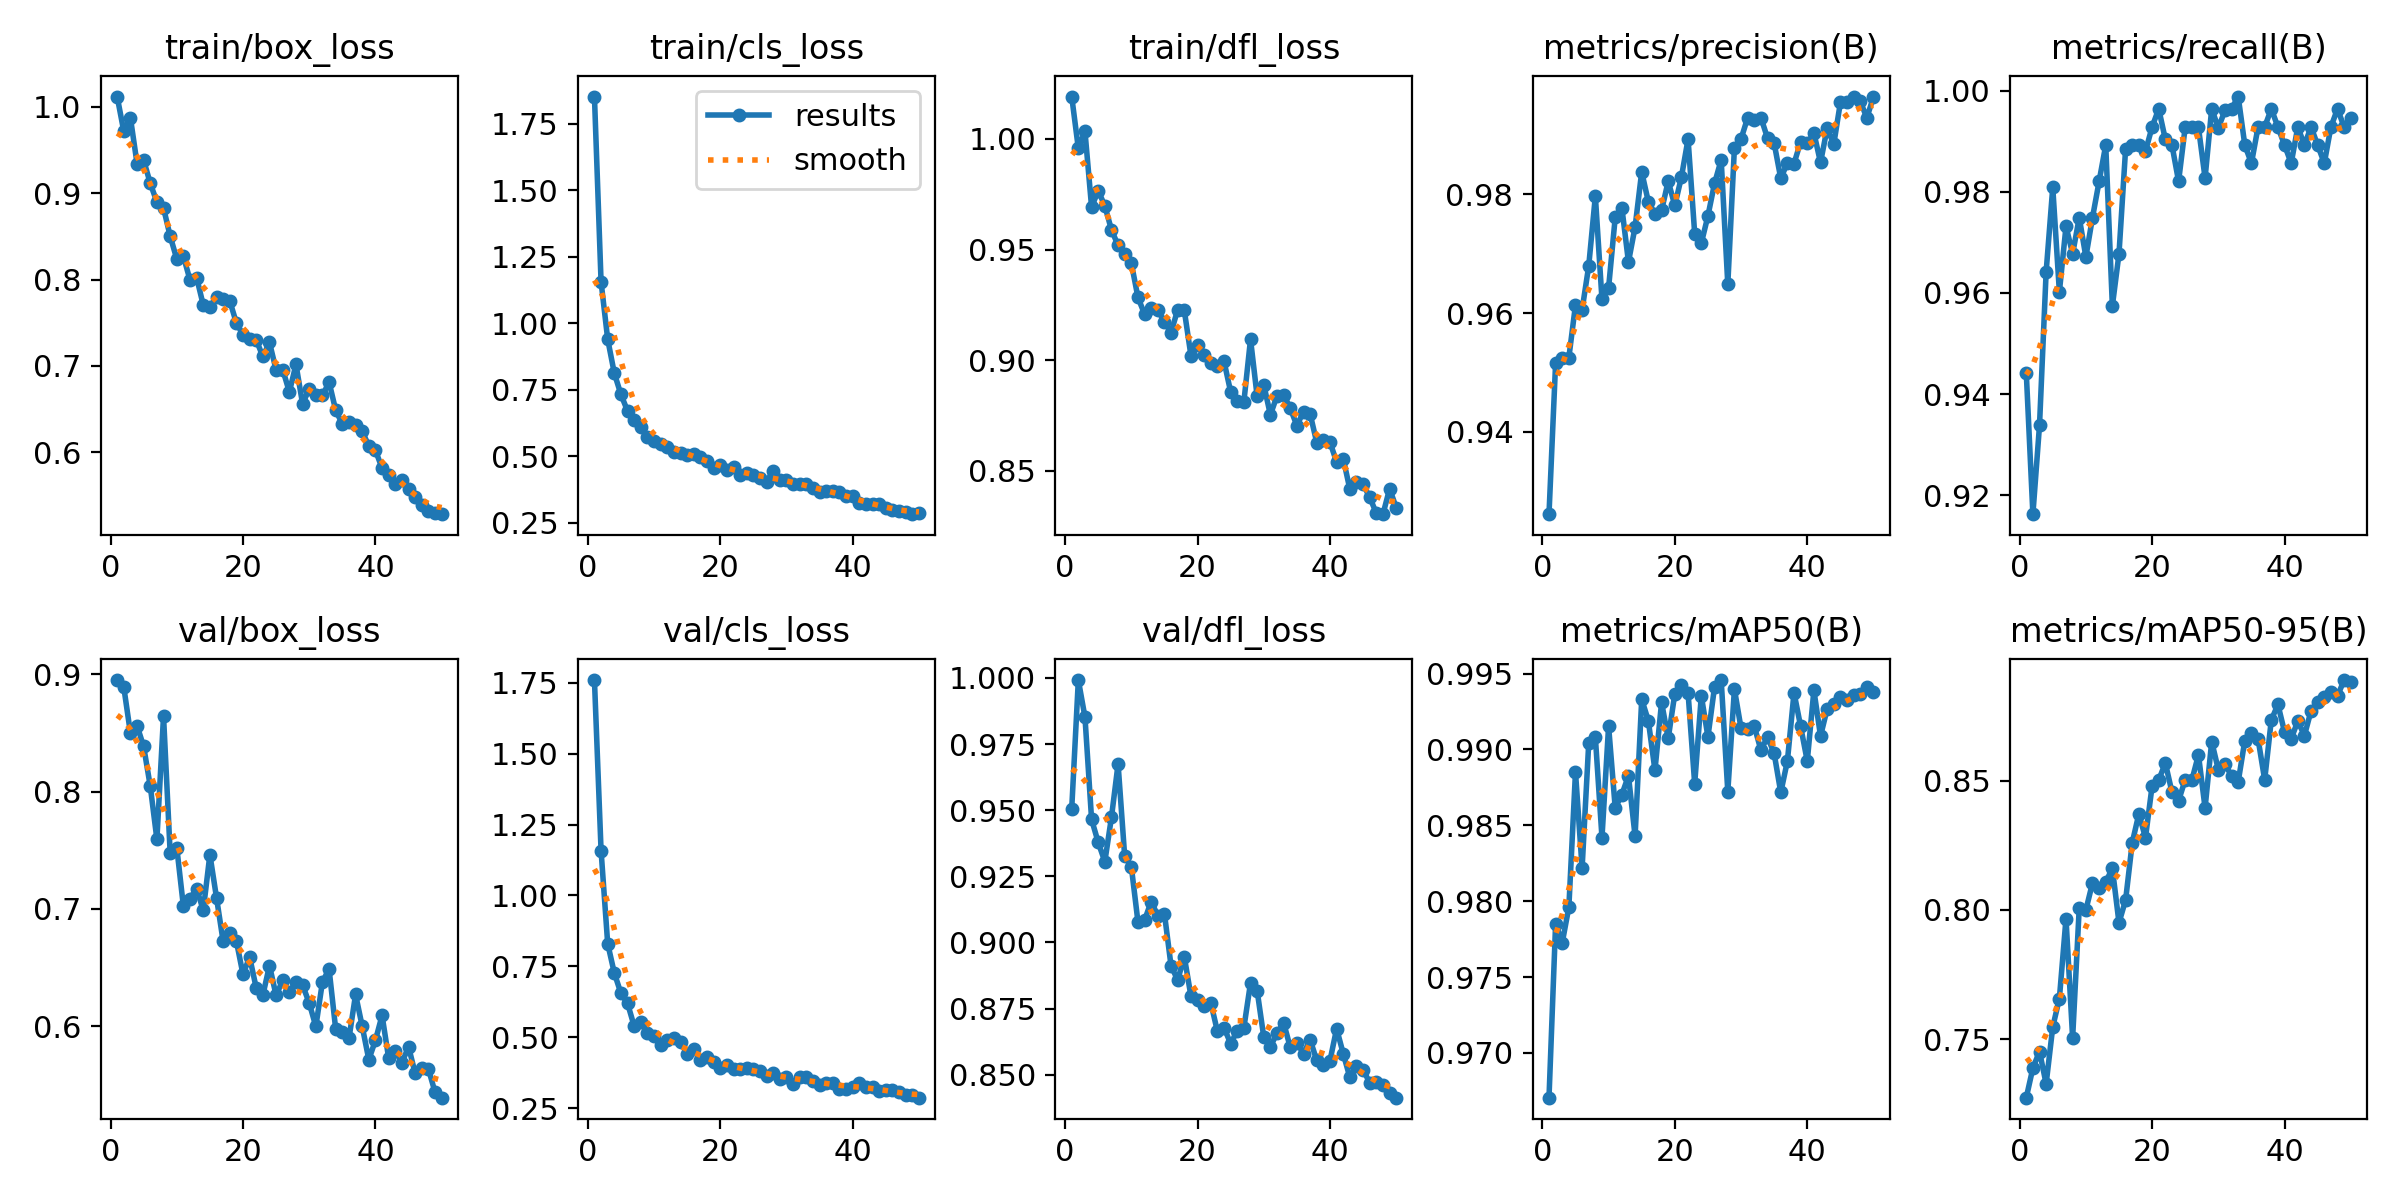

Data behind this chart, as committed beside it:
epoch, time, train/box_loss, train/cls_loss, train/dfl_loss, metrics/precision(B), metrics/recall(B), metrics/mAP50(B), metrics/mAP50-95(B), val/box_loss, val/cls_loss, val/dfl_loss, lr/pg0, lr/pg1, lr/pg2
1, 273.2, 1.012, 1.853, 1.019, 0.9262, 0.9442, 0.967, 0.7273, 0.895, 1.76, 0.9506, 0.0006619, 0.0006619, 0.0006619
2, 439.5, 0.9715, 1.156, 0.9956, 0.9516, 0.9163, 0.9785, 0.7388, 0.889, 1.158, 0.9992, 0.001302, 0.001302, 0.001302
3, 596.7, 0.9872, 0.9409, 1.003, 0.9525, 0.9338, 0.9773, 0.7452, 0.8499, 0.8303, 0.9852, 0.001916, 0.001916, 0.001916
4, 751, 0.9343, 0.8127, 0.9691, 0.9525, 0.9642, 0.9796, 0.7327, 0.8561, 0.7267, 0.9465, 0.001881, 0.001881, 0.001881
5, 913.7, 0.9381, 0.733, 0.9766, 0.9614, 0.9809, 0.9885, 0.7547, 0.8384, 0.6552, 0.9378, 0.001842, 0.001842, 0.001842
6, 1070, 0.9113, 0.6707, 0.9697, 0.9606, 0.9602, 0.9822, 0.7657, 0.8045, 0.6196, 0.9305, 0.001802, 0.001802, 0.001802
7, 1225, 0.8897, 0.6375, 0.9589, 0.9679, 0.9732, 0.9904, 0.7966, 0.7593, 0.5393, 0.9473, 0.001762, 0.001762, 0.001762
8, 1382, 0.8828, 0.6105, 0.9519, 0.9797, 0.9677, 0.9908, 0.7504, 0.8644, 0.5534, 0.9675, 0.001723, 0.001723, 0.001723
9, 1546, 0.8503, 0.574, 0.9479, 0.9623, 0.9749, 0.9842, 0.8008, 0.748, 0.5138, 0.9325, 0.001683, 0.001683, 0.001683
10, 1697, 0.8238, 0.5589, 0.9439, 0.9643, 0.9671, 0.9915, 0.7999, 0.7523, 0.5051, 0.9287, 0.001644, 0.001644, 0.001644
11, 1852, 0.8269, 0.5478, 0.9284, 0.9761, 0.9749, 0.9861, 0.8104, 0.7022, 0.4719, 0.9078, 0.001604, 0.001604, 0.001604
12, 2006, 0.7994, 0.5356, 0.9208, 0.9777, 0.9821, 0.987, 0.8086, 0.7088, 0.4895, 0.9084, 0.001564, 0.001564, 0.001564
13, 2168, 0.8023, 0.5185, 0.9237, 0.9686, 0.9892, 0.9883, 0.8108, 0.7174, 0.4962, 0.9155, 0.001525, 0.001525, 0.001525
14, 2322, 0.7704, 0.5127, 0.9225, 0.9745, 0.9574, 0.9843, 0.816, 0.6987, 0.4852, 0.9101, 0.001485, 0.001485, 0.001485
15, 2477, 0.7683, 0.5058, 0.9174, 0.9838, 0.9677, 0.9933, 0.795, 0.7463, 0.4411, 0.9108, 0.001446, 0.001446, 0.001446
16, 2631, 0.7801, 0.5083, 0.9124, 0.9787, 0.9885, 0.9919, 0.8038, 0.7096, 0.4593, 0.8911, 0.001406, 0.001406, 0.001406
17, 2792, 0.7775, 0.4985, 0.9229, 0.9767, 0.9892, 0.9886, 0.8259, 0.6724, 0.4193, 0.8858, 0.001366, 0.001366, 0.001366
18, 2945, 0.7754, 0.4831, 0.9225, 0.9772, 0.9892, 0.9931, 0.8371, 0.6797, 0.4292, 0.8946, 0.001327, 0.001327, 0.001327
19, 3099, 0.7497, 0.4566, 0.9021, 0.9822, 0.988, 0.9907, 0.8279, 0.6726, 0.4136, 0.8797, 0.001287, 0.001287, 0.001287
20, 3254, 0.7361, 0.4677, 0.9069, 0.9781, 0.9928, 0.9937, 0.8479, 0.6442, 0.3932, 0.8782, 0.001248, 0.001248, 0.001248
21, 3408, 0.7313, 0.449, 0.9023, 0.9829, 0.9964, 0.9942, 0.8502, 0.659, 0.4041, 0.8758, 0.001208, 0.001208, 0.001208
22, 3563, 0.7301, 0.4605, 0.8987, 0.9893, 0.9904, 0.9937, 0.8568, 0.6325, 0.3887, 0.8772, 0.001168, 0.001168, 0.001168
23, 3724, 0.711, 0.4308, 0.8976, 0.9734, 0.9892, 0.9877, 0.8455, 0.6266, 0.3868, 0.8664, 0.001129, 0.001129, 0.001129
24, 3876, 0.7272, 0.4365, 0.8995, 0.9717, 0.9821, 0.9935, 0.8422, 0.6517, 0.3932, 0.8678, 0.001089, 0.001089, 0.001089
25, 4031, 0.6952, 0.4317, 0.8857, 0.9763, 0.9928, 0.9908, 0.8503, 0.6262, 0.3881, 0.8617, 0.00105, 0.00105, 0.00105
26, 4187, 0.6958, 0.4192, 0.8814, 0.9818, 0.9928, 0.9941, 0.8501, 0.6392, 0.3813, 0.8667, 0.00101, 0.00101, 0.00101
27, 4343, 0.6698, 0.4049, 0.8813, 0.9858, 0.9927, 0.9946, 0.8599, 0.6291, 0.364, 0.8678, 0.0009704, 0.0009704, 0.0009704
28, 176.3, 0.7018, 0.4463, 0.9095, 0.9648, 0.9827, 0.9872, 0.8394, 0.6381, 0.3737, 0.8847, 0.0009308, 0.0009308, 0.0009308
29, 474.6, 0.6561, 0.411, 0.8836, 0.9878, 0.9964, 0.994, 0.8651, 0.635, 0.3548, 0.8817, 0.0008912, 0.0008912, 0.0008912
30, 641.8, 0.6735, 0.4128, 0.8889, 0.9893, 0.9926, 0.9914, 0.8542, 0.6198, 0.3608, 0.8642, 0.0008516, 0.0008516, 0.0008516
31, 803.6, 0.666, 0.3966, 0.8753, 0.9929, 0.9961, 0.9913, 0.8563, 0.5998, 0.3359, 0.8606, 0.000812, 0.000812, 0.000812
32, 971.3, 0.666, 0.3981, 0.884, 0.9925, 0.9964, 0.9915, 0.8518, 0.638, 0.3614, 0.8657, 0.0007724, 0.0007724, 0.0007724
33, 1140, 0.6813, 0.3966, 0.8845, 0.9929, 0.9989, 0.9899, 0.8495, 0.6487, 0.359, 0.8696, 0.0007328, 0.0007328, 0.0007328
34, 1304, 0.6486, 0.3819, 0.8783, 0.9894, 0.9892, 0.9908, 0.8654, 0.5973, 0.3453, 0.8603, 0.0006932, 0.0006932, 0.0006932
35, 1471, 0.6329, 0.3671, 0.8705, 0.9886, 0.9857, 0.9897, 0.8683, 0.5948, 0.3337, 0.8621, 0.0006536, 0.0006536, 0.0006536
36, 1641, 0.6347, 0.3704, 0.8768, 0.9826, 0.9928, 0.9872, 0.8661, 0.5896, 0.3406, 0.858, 0.000614, 0.000614, 0.000614
37, 1817, 0.6319, 0.3719, 0.8758, 0.9853, 0.9928, 0.9892, 0.8503, 0.6271, 0.3377, 0.8633, 0.0005744, 0.0005744, 0.0005744
38, 1987, 0.6246, 0.3649, 0.8628, 0.9851, 0.9964, 0.9937, 0.8734, 0.5999, 0.318, 0.8554, 0.0005348, 0.0005348, 0.0005348
39, 2158, 0.6073, 0.3529, 0.8639, 0.9888, 0.9928, 0.9915, 0.8794, 0.5715, 0.3165, 0.8537, 0.0004952, 0.0004952, 0.0004952
40, 2325, 0.6024, 0.3514, 0.863, 0.9885, 0.9892, 0.9892, 0.8688, 0.5881, 0.3264, 0.8553, 0.0004556, 0.0004556, 0.0004556
41, 2491, 0.5817, 0.3261, 0.854, 0.9903, 0.9857, 0.9939, 0.8661, 0.6092, 0.34, 0.8674, 0.000416, 0.000416, 0.000416
42, 2655, 0.574, 0.3227, 0.8556, 0.9853, 0.9928, 0.9909, 0.873, 0.5727, 0.3236, 0.8579, 0.0003764, 0.0003764, 0.0003764
43, 2818, 0.563, 0.3195, 0.8417, 0.9911, 0.9892, 0.9927, 0.8674, 0.5793, 0.3247, 0.849, 0.0003368, 0.0003368, 0.0003368
44, 2980, 0.5678, 0.3196, 0.845, 0.9884, 0.9928, 0.993, 0.877, 0.569, 0.3095, 0.8531, 0.0002972, 0.0002972, 0.0002972
45, 3134, 0.5582, 0.3076, 0.844, 0.9954, 0.9892, 0.9935, 0.8803, 0.5825, 0.3134, 0.8519, 0.0002576, 0.0002576, 0.0002576
46, 3284, 0.5483, 0.3003, 0.8381, 0.9954, 0.9857, 0.9932, 0.8821, 0.5599, 0.3157, 0.8469, 0.000218, 0.000218, 0.000218
47, 3439, 0.5397, 0.2935, 0.8309, 0.9963, 0.9928, 0.9936, 0.8841, 0.5644, 0.3055, 0.8471, 0.0001784, 0.0001784, 0.0001784
48, 3595, 0.5324, 0.2928, 0.8305, 0.9956, 0.9964, 0.9936, 0.8828, 0.5636, 0.2952, 0.8462, 0.0001388, 0.0001388, 0.0001388
49, 3750, 0.5294, 0.2831, 0.8419, 0.9928, 0.9928, 0.9941, 0.8889, 0.5437, 0.295, 0.843, 9.92e-05, 9.92e-05, 9.92e-05
50, 3906, 0.5285, 0.287, 0.8334, 0.9964, 0.9946, 0.9938, 0.888, 0.5391, 0.2872, 0.8413, 5.96e-05, 5.96e-05, 5.96e-05
